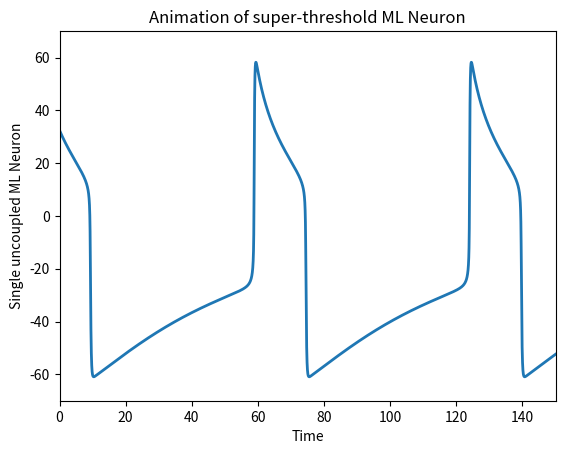

Reproduce this figure in Python. (Note: this script raises an exception after producing the figure.)
#!/usr/bin/env python
# PURPOSE: To solve a system of differential equations numerically in order
# to simulate neuron membrane potential over time using the Morris-Lecar 
# system of differential equations. This time animated.
#
# Edits:      Who:        Nature of Edit:
# ======      ====        ===============
# [redacted]
#
# Functions:
# ==========
# ~ML: function that sets up and calls the system of differential
# equations that simulates neuron membrane potential and recovery variable.
# ~RK4: function that uses the Runge-Kutte method to numerically solve the
# system.
# ~init: function that initializes the animation figure with a zero line
# ~animate: takes i as an argument and calls global RK4 and ML functions to
# solve the FN model and break it up into frames over time
# ~animation.FuncAnimation: animates the frames together using matplotlib
# ~anim.save: saves the animation as an MP4 video
#
#
# Variables:
# ==========
# ~c, vk, gk, vca, gca, vl, gl, phi, v1, v2, v3, v4, Iapp: give rise to biological behavior
# ~t0 = 0: is the default initial time value, t1 = 5 is the default final time value, 
# ~dt = 0.01: is the default time step for the time range used by the solver
# ~x0: gives the initial conditions for the solver
# ~ng: is where you provide the function to be solved using the Runge-Kutta algorithm
# ~tsp: creates the time range for the solver
# ~Nsize: creates an integer the size of the time vector
# ~X: creates a vector to hold the solution of the function over time, note that the 
# X vector is of the same dimension as the initial condition(s) given


#   Numerical simulation for Morris-Lecar model
# Defined as: v(dot) = (-gca*mss(v)*(v-vca) - gk*w*(v-vk) - gl*(v-vl) + Iapp)/c
#             w(dot) = (phi(wss - w))/tau
#  Where: c = 20, vk = -84, gk = 8, vca = 120, gca = 4.4, vl = -60, gl = 2, phi = 0.04
#         mss = 0.5[1 + tanh((v - v1)/v2)]
#         wss = 0.5[1 + tanh((v - v3)/v4)]
#         tau = 1/cosh((v - v3)*(2*v4))

# Imports:

from __future__ import division
from scipy import *
import numpy as np
import pylab
import matplotlib as mp
from matplotlib import pyplot as plt  
import sys
import math as mt
import matplotlib.animation as animation

# Now for the actual Morris-Lecar model itself:
def ML(v,t,c = 20,vk = -84,gk = 8,vca = 130,gca = 4.4,vl = -60,gl = 2,phi = 0.04,v1 = -1.2,v2 = 18,v3 = 2,v4 = 30,Iapp = 80):
    return np.array([(-gca*(0.5*(1 + mt.tanh((v[0] - v1)/v2)))*(v[0]-vca) - gk*v[1]*(v[0]-vk) - gl*(v[0]-vl) + Iapp), \
                     (phi*((0.5*(1 + mt.tanh((v[0] - v3)/v4))) - v[1]))/(1/mt.cosh((v[0] - v3)/(2*v4)))])

# Super-critical Hopf bifurcation for the system somewhere in the region of Iapp = 79.352-79.353 with Iapp constant

#   Using a Runge-Kutta 4th order differential equation solver:
# t0 = 0 is the default initial time value, t1 = 5 is the default final time value, 
# dt = 0.01 is the default time step for the time range used by the solver
# x0 gives the initial conditions for the solver
# ng is where you provide the function to be solved using the Runge-Kutta algorithm
# tsp creates the time range for the solver
# Nsize creates an integer the size of the time vector
# X creates a vector to hold the solution of the function over time, note that the 
# X vector is of the same dimension as the initial condition(s) given

def RK4(t0 = 0, x0 = np.array([1]), t1 = 5 , dt = 0.01, ng = None):  
    tsp = np.arange(t0, t1, dt)
    Nsize = np.size(tsp)
    X = np.empty((Nsize, np.size(x0)))
    X[0] = x0

    for i in range(1, Nsize):
        k1 = ng(X[i-1],tsp[i-1])
        k2 = ng(X[i-1] + dt/2*k1, tsp[i-1] + dt/2)
        k3 = ng(X[i-1] + dt/2*k2, tsp[i-1] + dt/2)
        k4 = ng(X[i-1] + dt*k3, tsp[i-1] + dt)
        X[i] = X[i-1] + dt/6*(k1 + 2*k2 + 2*k3 + k4)
    return X

# Animation of the neuron firing over time

# First set up the figure, the axis, and the plot element we want to animate
fig = plt.figure()
ax = plt.axes(xlim=(0, 150), ylim=(-70, 70))
line, = ax.plot([], [], lw=2)

# initialization function: plot the background of each frame
def init():
    line.set_data([], [])
    return line,

# animation function.  This is called sequentially
def animate(i):
    global RK4, ML
    X = RK4(x0 = np.array([0.01,0.01]), t1 = 1000,dt = 0.02, ng = ML)
    t0 = 0
    t1 = 1000
    dt = 0.02
    tsp = np.arange(t0, t1, dt)
    line.set_data(tsp-0.5*i, X[:,0])
    return line,

# call the animator.  blit=True means only re-draw the parts that have changed.
anim = animation.FuncAnimation(fig, animate, init_func=init,
                               frames=1000, interval=20, blit=True)
pylab.xlabel("Time")
pylab.ylabel("Single uncoupled ML Neuron")
pylab.title("Animation of super-threshold ML Neuron")
anim.save('basic_ML.mp4', fps=30)

#plt.show()
